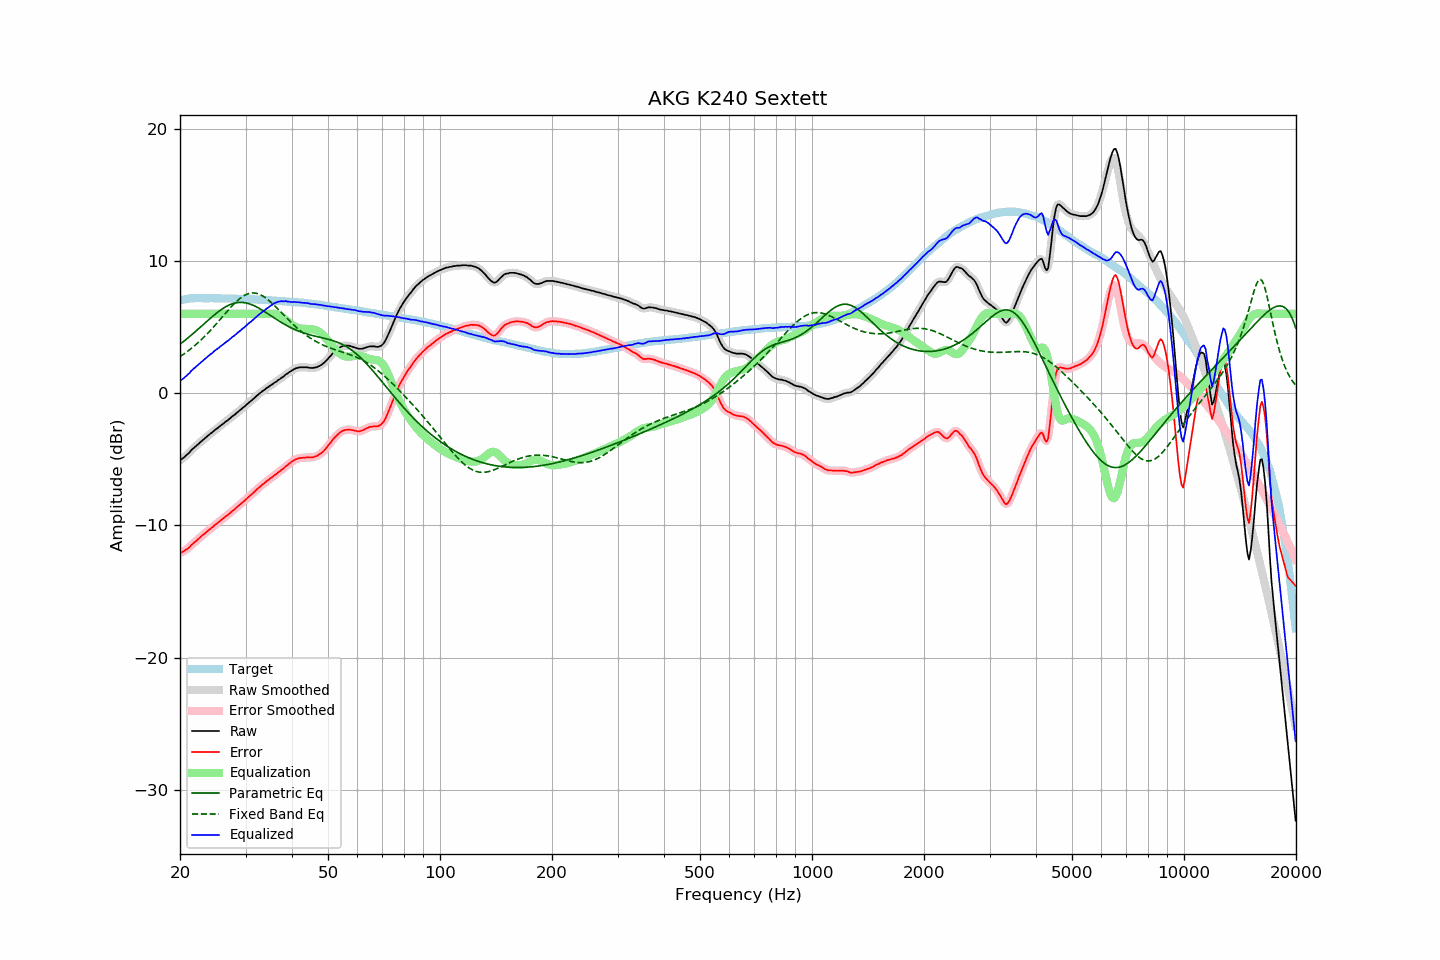

The table this chart was drawn from, first rows:
frequency, raw, error, smoothed, error_smoothed, equalization, parametric_eq, fixed_band_eq, equalized_raw, equalized_smoothed, target
20.00, -5.05, -12.06, -5.06, -12.07, 6.00, 3.70, 2.77, 0.95, 0.94, 7.01
20.20, -4.99, -12.03, -4.98, -12.02, 6.00, 3.80, 2.85, 1.01, 1.02, 7.04
20.40, -4.90, -11.97, -4.89, -11.96, 6.00, 3.89, 2.93, 1.10, 1.11, 7.07
20.61, -4.79, -11.89, -4.80, -11.90, 6.00, 3.99, 3.01, 1.21, 1.20, 7.09
20.81, -4.69, -11.81, -4.69, -11.82, 6.00, 4.09, 3.10, 1.31, 1.31, 7.12
21.02, -4.58, -11.73, -4.58, -11.72, 6.00, 4.19, 3.19, 1.42, 1.42, 7.15
21.23, -4.47, -11.63, -4.45, -11.62, 6.00, 4.29, 3.29, 1.53, 1.55, 7.16
21.44, -4.31, -11.48, -4.32, -11.50, 6.00, 4.39, 3.38, 1.69, 1.68, 7.17
21.66, -4.20, -11.38, -4.20, -11.38, 6.00, 4.49, 3.48, 1.80, 1.80, 7.18
21.87, -4.09, -11.27, -4.09, -11.27, 6.00, 4.60, 3.58, 1.91, 1.91, 7.18
22.09, -3.99, -11.18, -3.99, -11.18, 6.00, 4.71, 3.69, 2.01, 2.01, 7.19
22.31, -3.88, -11.07, -3.88, -11.07, 6.00, 4.81, 3.80, 2.12, 2.12, 7.19
22.54, -3.77, -10.96, -3.77, -10.96, 6.00, 4.92, 3.91, 2.23, 2.23, 7.19
22.76, -3.66, -10.85, -3.66, -10.85, 6.00, 5.03, 4.02, 2.34, 2.34, 7.19
22.99, -3.55, -10.73, -3.56, -10.74, 6.00, 5.14, 4.14, 2.45, 2.44, 7.18
23.22, -3.46, -10.64, -3.45, -10.64, 6.00, 5.25, 4.25, 2.54, 2.55, 7.18
23.45, -3.36, -10.54, -3.35, -10.53, 6.00, 5.36, 4.38, 2.64, 2.65, 7.18
23.69, -3.25, -10.43, -3.25, -10.43, 6.00, 5.47, 4.50, 2.75, 2.75, 7.18
23.92, -3.15, -10.33, -3.15, -10.34, 6.00, 5.57, 4.63, 2.85, 2.85, 7.18
24.16, -3.05, -10.24, -3.05, -10.24, 6.00, 5.68, 4.76, 2.95, 2.95, 7.19
24.40, -2.97, -10.16, -2.96, -10.14, 6.00, 5.79, 4.89, 3.03, 3.04, 7.19
24.65, -2.86, -10.04, -2.86, -10.04, 6.00, 5.89, 5.02, 3.14, 3.14, 7.18
24.89, -2.75, -9.93, -2.76, -9.94, 6.00, 5.99, 5.16, 3.25, 3.24, 7.18
25.14, -2.67, -9.85, -2.66, -9.84, 6.00, 6.08, 5.30, 3.33, 3.34, 7.18
25.39, -2.58, -9.75, -2.57, -9.74, 6.00, 6.18, 5.44, 3.42, 3.43, 7.18
25.65, -2.47, -9.65, -2.48, -9.65, 6.00, 6.27, 5.58, 3.53, 3.52, 7.18
25.91, -2.38, -9.55, -2.38, -9.55, 6.00, 6.35, 5.72, 3.62, 3.62, 7.17
26.16, -2.30, -9.46, -2.29, -9.45, 6.00, 6.43, 5.86, 3.70, 3.71, 7.17
26.43, -2.19, -9.36, -2.20, -9.36, 6.00, 6.51, 6.00, 3.81, 3.80, 7.16
26.69, -2.10, -9.26, -2.10, -9.27, 6.00, 6.57, 6.14, 3.90, 3.90, 7.16
26.96, -2.02, -9.18, -2.01, -9.17, 6.00, 6.64, 6.28, 3.98, 3.99, 7.16
27.23, -1.91, -9.07, -1.91, -9.07, 6.00, 6.69, 6.42, 4.09, 4.09, 7.16
27.50, -1.81, -8.97, -1.81, -8.97, 6.00, 6.74, 6.55, 4.19, 4.19, 7.16
27.77, -1.71, -8.86, -1.71, -8.87, 6.00, 6.78, 6.68, 4.29, 4.29, 7.15
28.05, -1.63, -8.78, -1.62, -8.76, 6.00, 6.82, 6.80, 4.37, 4.38, 7.15
28.33, -1.52, -8.66, -1.52, -8.66, 6.00, 6.84, 6.92, 4.48, 4.48, 7.14
28.62, -1.41, -8.55, -1.42, -8.56, 6.00, 6.86, 7.03, 4.59, 4.58, 7.14
28.90, -1.32, -8.46, -1.31, -8.45, 6.00, 6.87, 7.13, 4.68, 4.69, 7.14
29.19, -1.22, -8.35, -1.22, -8.35, 6.00, 6.87, 7.23, 4.78, 4.78, 7.13
29.48, -1.11, -8.24, -1.12, -8.25, 6.00, 6.86, 7.31, 4.89, 4.88, 7.14
29.78, -1.02, -8.15, -1.01, -8.14, 6.00, 6.85, 7.39, 4.98, 4.99, 7.13
30.08, -0.91, -8.04, -0.91, -8.03, 6.00, 6.83, 7.45, 5.09, 5.09, 7.12
30.38, -0.80, -7.91, -0.80, -7.92, 6.00, 6.80, 7.50, 5.20, 5.20, 7.11
30.68, -0.69, -7.80, -0.70, -7.81, 6.00, 6.76, 7.54, 5.31, 5.30, 7.11
30.99, -0.60, -7.70, -0.60, -7.70, 6.00, 6.72, 7.57, 5.40, 5.40, 7.10
31.30, -0.50, -7.60, -0.50, -7.60, 6.00, 6.67, 7.58, 5.50, 5.50, 7.10
31.61, -0.39, -7.49, -0.39, -7.48, 6.00, 6.62, 7.58, 5.61, 5.61, 7.10
31.93, -0.28, -7.37, -0.28, -7.37, 6.00, 6.56, 7.57, 5.72, 5.72, 7.09
32.24, -0.17, -7.24, -0.17, -7.25, 6.00, 6.50, 7.54, 5.83, 5.83, 7.08
32.57, -0.07, -7.14, -0.07, -7.14, 6.00, 6.43, 7.50, 5.93, 5.93, 7.07
32.89, 0.02, -7.05, 0.03, -7.04, 6.00, 6.36, 7.45, 6.02, 6.03, 7.07
33.22, 0.13, -6.93, 0.12, -6.94, 6.00, 6.29, 7.39, 6.13, 6.12, 7.06
33.55, 0.21, -6.85, 0.22, -6.84, 6.00, 6.22, 7.31, 6.21, 6.22, 7.06
33.89, 0.30, -6.75, 0.31, -6.74, 6.00, 6.14, 7.23, 6.30, 6.31, 7.05
34.23, 0.41, -6.64, 0.40, -6.65, 6.00, 6.06, 7.14, 6.41, 6.40, 7.05
34.57, 0.47, -6.56, 0.48, -6.55, 6.01, 5.98, 7.04, 6.48, 6.49, 7.03
34.92, 0.57, -6.45, 0.56, -6.46, 6.01, 5.90, 6.94, 6.58, 6.58, 7.02
35.27, 0.64, -6.38, 0.65, -6.37, 6.02, 5.82, 6.83, 6.66, 6.67, 7.02
35.62, 0.73, -6.28, 0.73, -6.28, 6.02, 5.74, 6.71, 6.75, 6.75, 7.01
35.97, 0.82, -6.18, 0.81, -6.19, 6.00, 5.66, 6.59, 6.83, 6.82, 7.00
... 635 more rows
